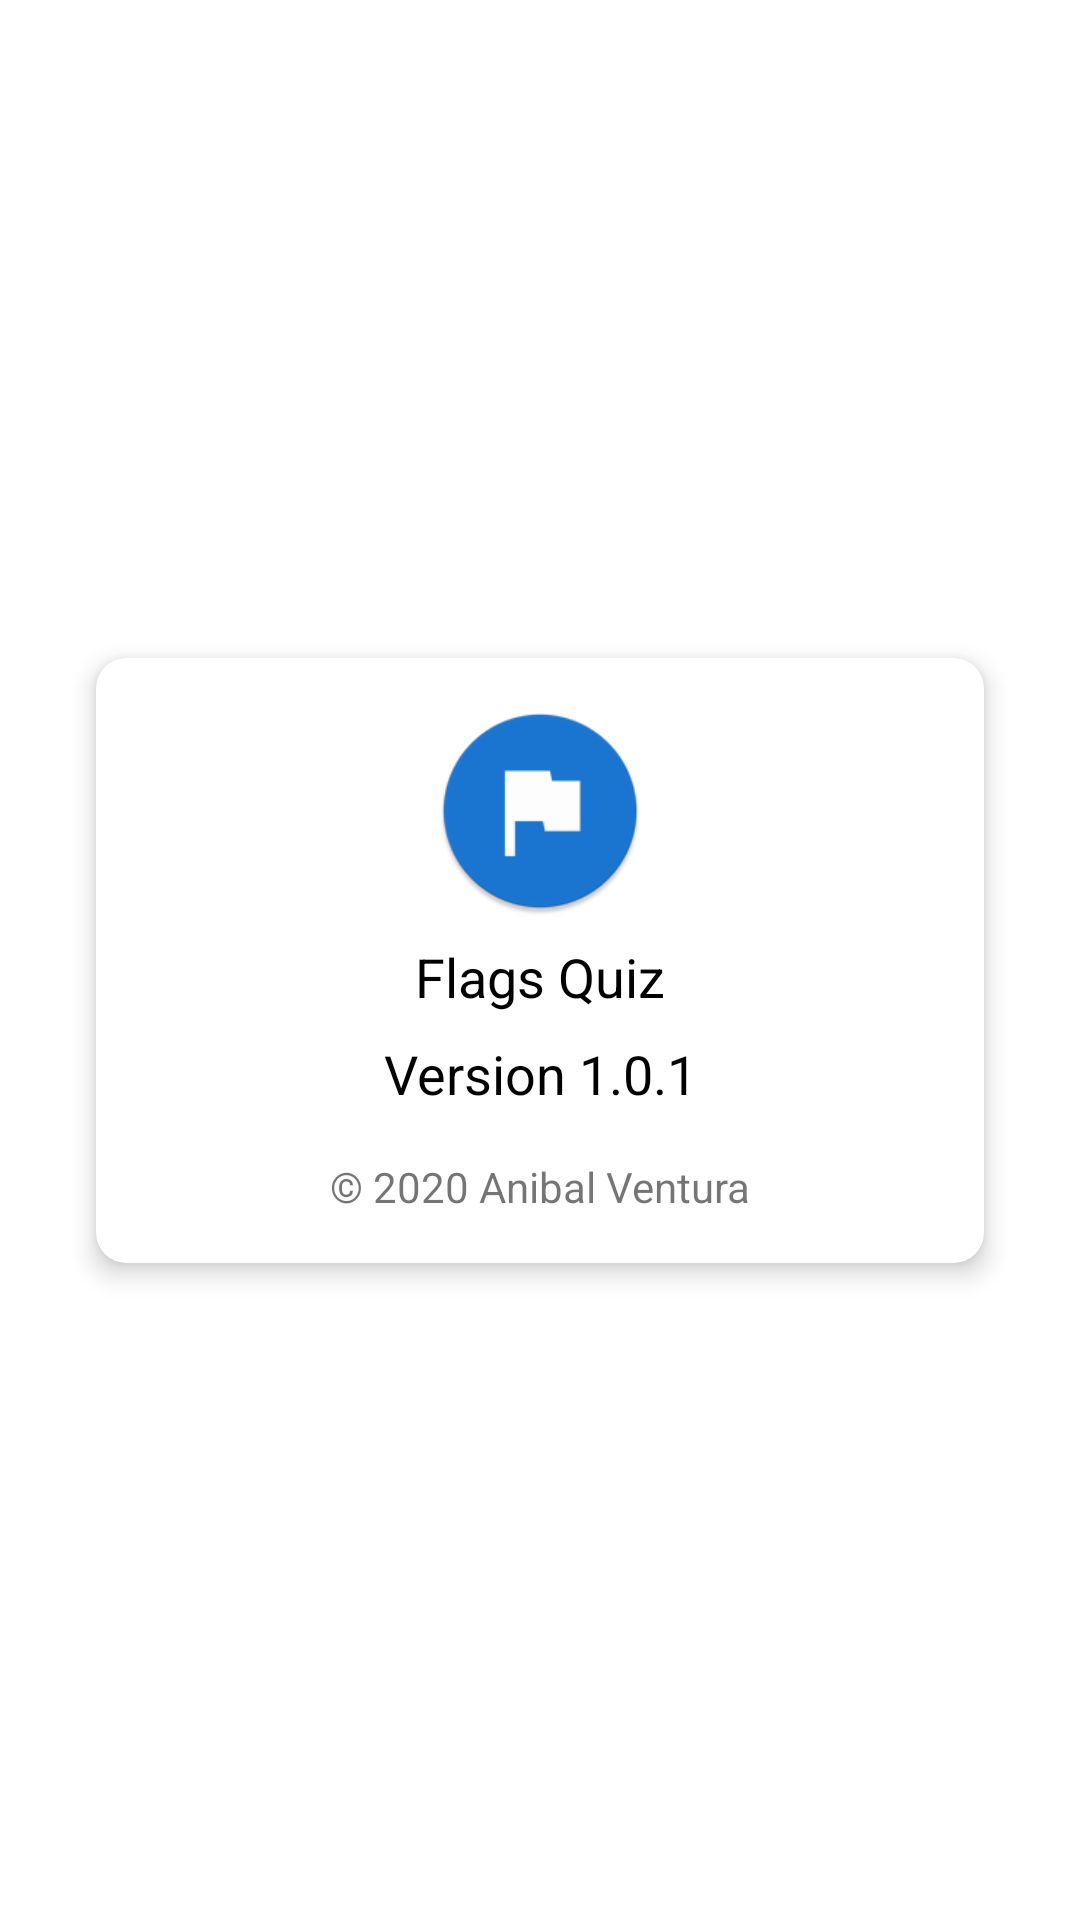

Reconstruct the res/layout file that produces this screen, plus the resources it refers to.
<!-- AndroidManifest.xml: application theme AppTheme -->
<!-- res/layout/fragment_about.xml -->
<?xml version="1.0" encoding="utf-8"?>
<layout xmlns:android="http://schemas.android.com/apk/res/android"
    xmlns:app="http://schemas.android.com/apk/res-auto"
    xmlns:tools="http://schemas.android.com/tools"
    tools:context="com.example.android.navigation.RulesFragment">

    <ScrollView
        android:layout_width="match_parent"
        android:layout_height="match_parent"
        android:fillViewport="true">

        <androidx.constraintlayout.widget.ConstraintLayout
            android:layout_width="match_parent"
            android:layout_height="wrap_content"
            android:padding="16dp">

            <androidx.cardview.widget.CardView
                android:id="@+id/cvAbout"
                android:layout_width="0dp"
                android:layout_height="wrap_content"
                android:layout_marginStart="16dp"
                android:layout_marginEnd="16dp"
                app:cardCornerRadius="10dp"
                app:cardElevation="5dp"
                app:layout_constraintBottom_toBottomOf="parent"
                app:layout_constraintEnd_toEndOf="parent"
                app:layout_constraintStart_toStartOf="parent"
                app:layout_constraintTop_toTopOf="parent">

                <androidx.constraintlayout.widget.ConstraintLayout
                    android:layout_width="match_parent"
                    android:layout_height="wrap_content"
                    android:padding="16dp">

                    <ImageView
                        android:id="@+id/ivAppIcon"
                        android:layout_width="70dp"
                        android:layout_height="70dp"
                        android:contentDescription="@string/app_name"
                        android:src="@mipmap/ic_launcher"
                        app:layout_constraintBottom_toTopOf="@+id/tvAppName"
                        app:layout_constraintEnd_toEndOf="parent"
                        app:layout_constraintStart_toStartOf="parent"
                        app:layout_constraintTop_toTopOf="parent"
                        app:layout_constraintVertical_chainStyle="packed" />

                    <TextView
                        android:id="@+id/tvAppName"
                        android:layout_width="wrap_content"
                        android:layout_height="wrap_content"
                        android:layout_marginTop="8dp"
                        android:text="@string/app_name"
                        android:textColor="@color/secondaryTextColor"
                        android:textSize="18sp"
                        app:layout_constraintBottom_toTopOf="@+id/tvAppVersion"
                        app:layout_constraintEnd_toEndOf="parent"
                        app:layout_constraintStart_toStartOf="parent"
                        app:layout_constraintTop_toBottomOf="@+id/ivAppIcon" />

                    <TextView
                        android:id="@+id/tvAppVersion"
                        android:layout_width="wrap_content"
                        android:layout_height="wrap_content"
                        android:layout_marginTop="8dp"
                        android:text="@string/app_version"
                        android:textColor="@color/secondaryTextColor"
                        android:textSize="18sp"
                        app:layout_constraintBottom_toTopOf="@+id/tvCopyright"
                        app:layout_constraintEnd_toEndOf="parent"
                        app:layout_constraintStart_toStartOf="parent"
                        app:layout_constraintTop_toBottomOf="@+id/tvAppName" />

                    <TextView
                        android:id="@+id/tvCopyright"
                        android:layout_width="wrap_content"
                        android:layout_height="wrap_content"
                        android:layout_marginTop="16dp"
                        android:text="@string/app_copyright"
                        app:layout_constraintBottom_toBottomOf="parent"
                        app:layout_constraintEnd_toEndOf="parent"
                        app:layout_constraintStart_toStartOf="parent"
                        app:layout_constraintTop_toBottomOf="@+id/tvAppVersion" />

                </androidx.constraintlayout.widget.ConstraintLayout>
            </androidx.cardview.widget.CardView>

        </androidx.constraintlayout.widget.ConstraintLayout>
    </ScrollView>
</layout>
<!-- resources referenced by this layout -->
<resources>
  <color name="secondaryTextColor">#000000</color>
  <!-- mipmap ic_launcher: png bitmap (mipmap-hdpi, 2608 bytes) -->
  <string name="app_copyright" translatable="false">© 2020 Anibal Ventura</string>
  <string name="app_name" translatable="false">Flags Quiz</string>
  <string name="app_version">Version 1.0.1</string>
  <style name="AppTheme" parent="Theme.MaterialComponents.DayNight.NoActionBar">
          <item name="colorPrimary">@color/primaryColor</item>
          <item name="colorPrimaryDark">@color/primaryDarkColor</item>
          <item name="colorAccent">@color/accentColor</item>
          <item name="android:navigationBarColor">@color/primaryColor</item>
          <item name="android:windowLightStatusBar" tools:targetApi="23">false</item>
      </style>
  <color name="primaryColor">#1976d2</color>
  <color name="primaryDarkColor">#1976d2</color>
  <color name="accentColor">#1976d2</color>
</resources>
